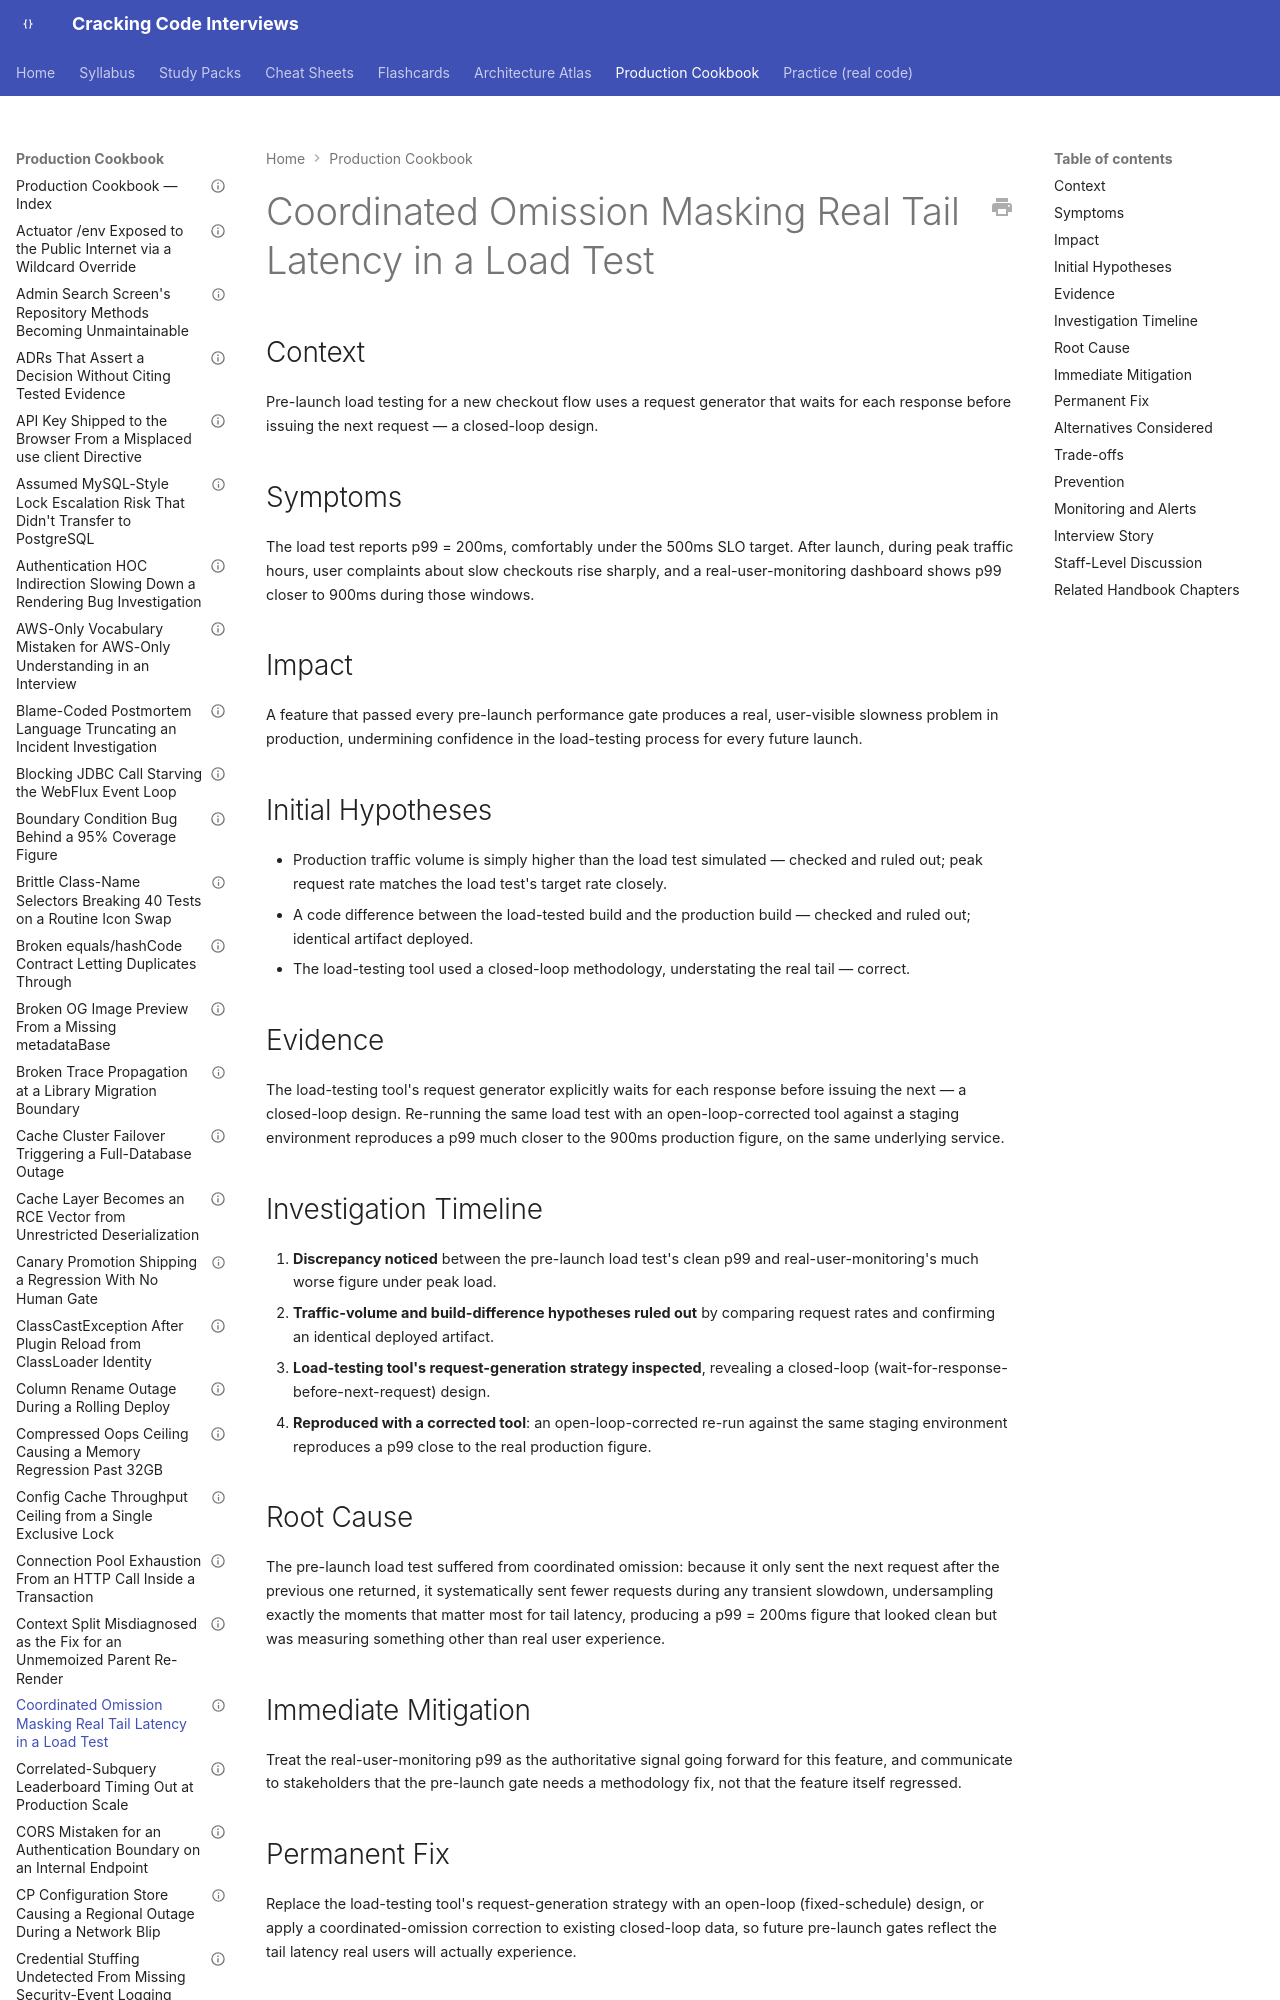

repository: JuanMelendres/cracking-code-interviews · page: production-cookbook/coordinated-omission-masking-real-tail-latency-in-a-load-test/index.html · generator: mkdocs

---
title: "Coordinated Omission Masking Real Tail Latency in a Load Test"
document_type: production-cookbook-entry
domain: performance
status: draft
last_updated: 2026-08-05
related_handbook:
  - ../syllabus/13-observability/percentiles-tail-latency-and-coordinated-omission.md
source: syllabus/13-observability/percentiles-tail-latency-and-coordinated-omission.md#production-scenarios
---

# Coordinated Omission Masking Real Tail Latency in a Load Test

## Context

Pre-launch load testing for a new checkout flow uses a request generator that waits for each response before issuing the next request — a closed-loop design.

## Symptoms

The load test reports p99 = 200ms, comfortably under the 500ms SLO target. After launch, during peak traffic hours, user complaints about slow checkouts rise sharply, and a real-user-monitoring dashboard shows p99 closer to 900ms during those windows.
